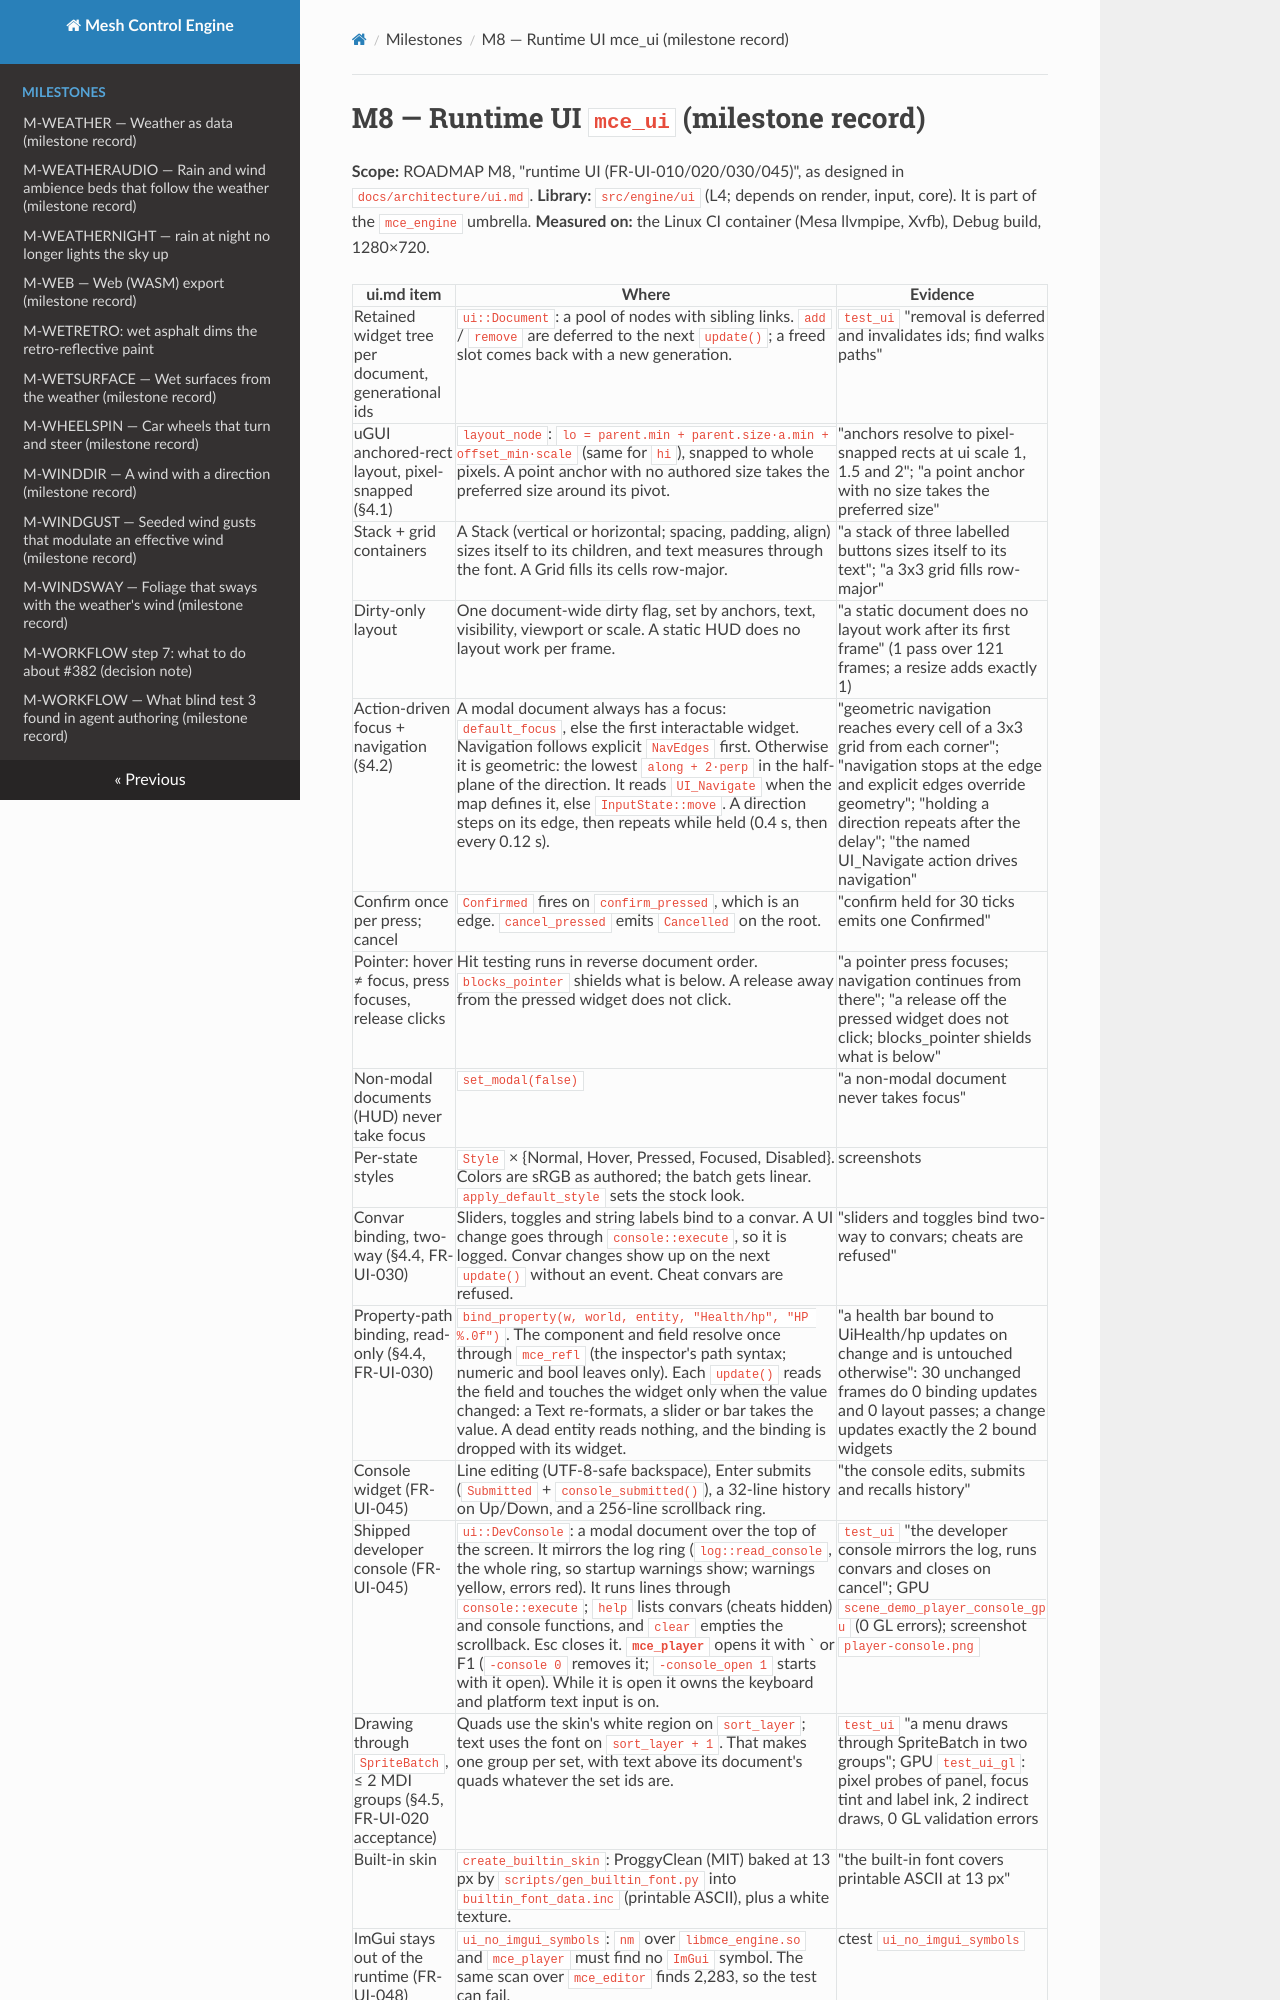

repository: sberkan09/mesh_control_engine · page: milestones/M8-ui/index.html · generator: mkdocs

# M8 — Runtime UI `mce_ui` (milestone record)

**Scope:** ROADMAP M8, "runtime UI (FR-UI-010/020/030/045)", as designed in `docs/architecture/ui.md`.
**Library:** `src/engine/ui` (L4; depends on render, input, core). It is part of the `mce_engine` umbrella.
**Measured on:** the Linux CI container (Mesa llvmpipe, Xvfb), Debug build, 1280×720.
